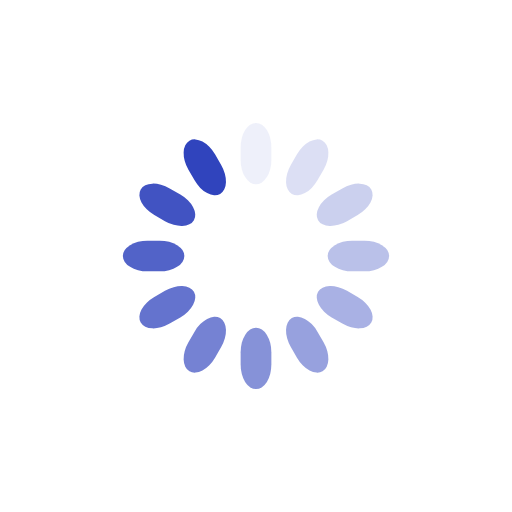
t = 0.00 s
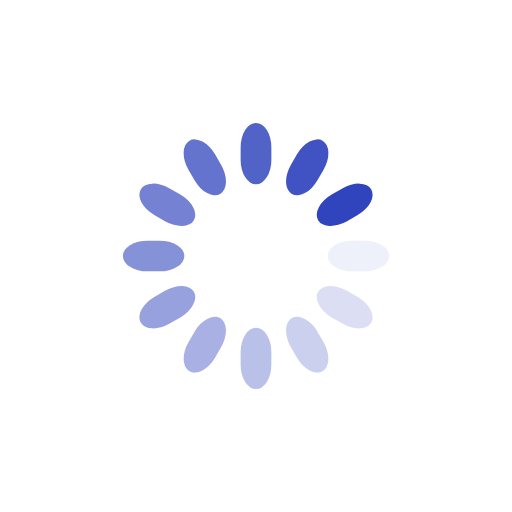
t = 0.25 s
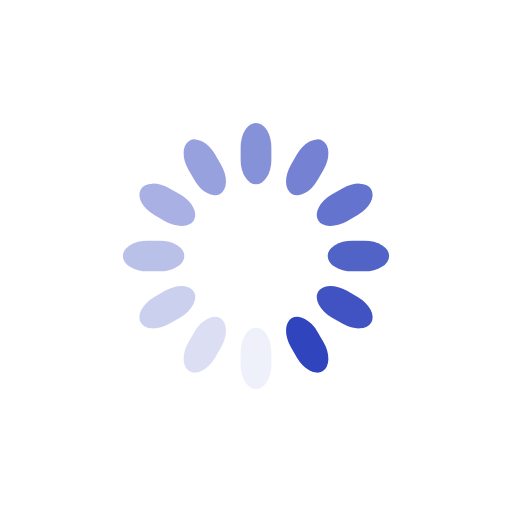
t = 0.50 s
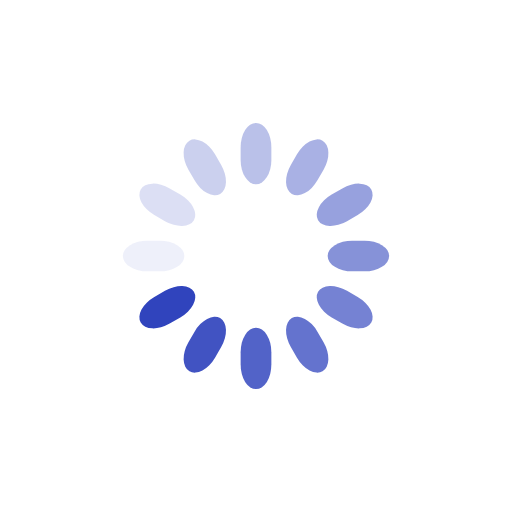
t = 0.75 s

The animated SVG that drew these frames (rendered in a browser with its animation timeline set to each time). Animation: 12 SMIL elements (animate=12); one cycle of 1.00 s, repeats indefinitely.

<svg class="lds-spinner" width="200px"  height="200px"  xmlns="http://www.w3.org/2000/svg" xmlns:xlink="http://www.w3.org/1999/xlink" viewBox="0 0 100 100" preserveAspectRatio="xMidYMid" style="background: none;"><g transform="rotate(0 50 50)">
  <rect x="47" y="24" rx="9.4" ry="4.8" width="6" height="12" fill="#3044bd">
    <animate attributeName="opacity" values="1;0" keyTimes="0;1" dur="1s" begin="-0.9166666666666666s" repeatCount="indefinite"></animate>
  </rect>
</g><g transform="rotate(30 50 50)">
  <rect x="47" y="24" rx="9.4" ry="4.8" width="6" height="12" fill="#3044bd">
    <animate attributeName="opacity" values="1;0" keyTimes="0;1" dur="1s" begin="-0.8333333333333334s" repeatCount="indefinite"></animate>
  </rect>
</g><g transform="rotate(60 50 50)">
  <rect x="47" y="24" rx="9.4" ry="4.8" width="6" height="12" fill="#3044bd">
    <animate attributeName="opacity" values="1;0" keyTimes="0;1" dur="1s" begin="-0.75s" repeatCount="indefinite"></animate>
  </rect>
</g><g transform="rotate(90 50 50)">
  <rect x="47" y="24" rx="9.4" ry="4.8" width="6" height="12" fill="#3044bd">
    <animate attributeName="opacity" values="1;0" keyTimes="0;1" dur="1s" begin="-0.6666666666666666s" repeatCount="indefinite"></animate>
  </rect>
</g><g transform="rotate(120 50 50)">
  <rect x="47" y="24" rx="9.4" ry="4.8" width="6" height="12" fill="#3044bd">
    <animate attributeName="opacity" values="1;0" keyTimes="0;1" dur="1s" begin="-0.5833333333333334s" repeatCount="indefinite"></animate>
  </rect>
</g><g transform="rotate(150 50 50)">
  <rect x="47" y="24" rx="9.4" ry="4.8" width="6" height="12" fill="#3044bd">
    <animate attributeName="opacity" values="1;0" keyTimes="0;1" dur="1s" begin="-0.5s" repeatCount="indefinite"></animate>
  </rect>
</g><g transform="rotate(180 50 50)">
  <rect x="47" y="24" rx="9.4" ry="4.8" width="6" height="12" fill="#3044bd">
    <animate attributeName="opacity" values="1;0" keyTimes="0;1" dur="1s" begin="-0.4166666666666667s" repeatCount="indefinite"></animate>
  </rect>
</g><g transform="rotate(210 50 50)">
  <rect x="47" y="24" rx="9.4" ry="4.8" width="6" height="12" fill="#3044bd">
    <animate attributeName="opacity" values="1;0" keyTimes="0;1" dur="1s" begin="-0.3333333333333333s" repeatCount="indefinite"></animate>
  </rect>
</g><g transform="rotate(240 50 50)">
  <rect x="47" y="24" rx="9.4" ry="4.8" width="6" height="12" fill="#3044bd">
    <animate attributeName="opacity" values="1;0" keyTimes="0;1" dur="1s" begin="-0.25s" repeatCount="indefinite"></animate>
  </rect>
</g><g transform="rotate(270 50 50)">
  <rect x="47" y="24" rx="9.4" ry="4.8" width="6" height="12" fill="#3044bd">
    <animate attributeName="opacity" values="1;0" keyTimes="0;1" dur="1s" begin="-0.16666666666666666s" repeatCount="indefinite"></animate>
  </rect>
</g><g transform="rotate(300 50 50)">
  <rect x="47" y="24" rx="9.4" ry="4.8" width="6" height="12" fill="#3044bd">
    <animate attributeName="opacity" values="1;0" keyTimes="0;1" dur="1s" begin="-0.08333333333333333s" repeatCount="indefinite"></animate>
  </rect>
</g><g transform="rotate(330 50 50)">
  <rect x="47" y="24" rx="9.4" ry="4.8" width="6" height="12" fill="#3044bd">
    <animate attributeName="opacity" values="1;0" keyTimes="0;1" dur="1s" begin="0s" repeatCount="indefinite"></animate>
  </rect>
</g></svg>